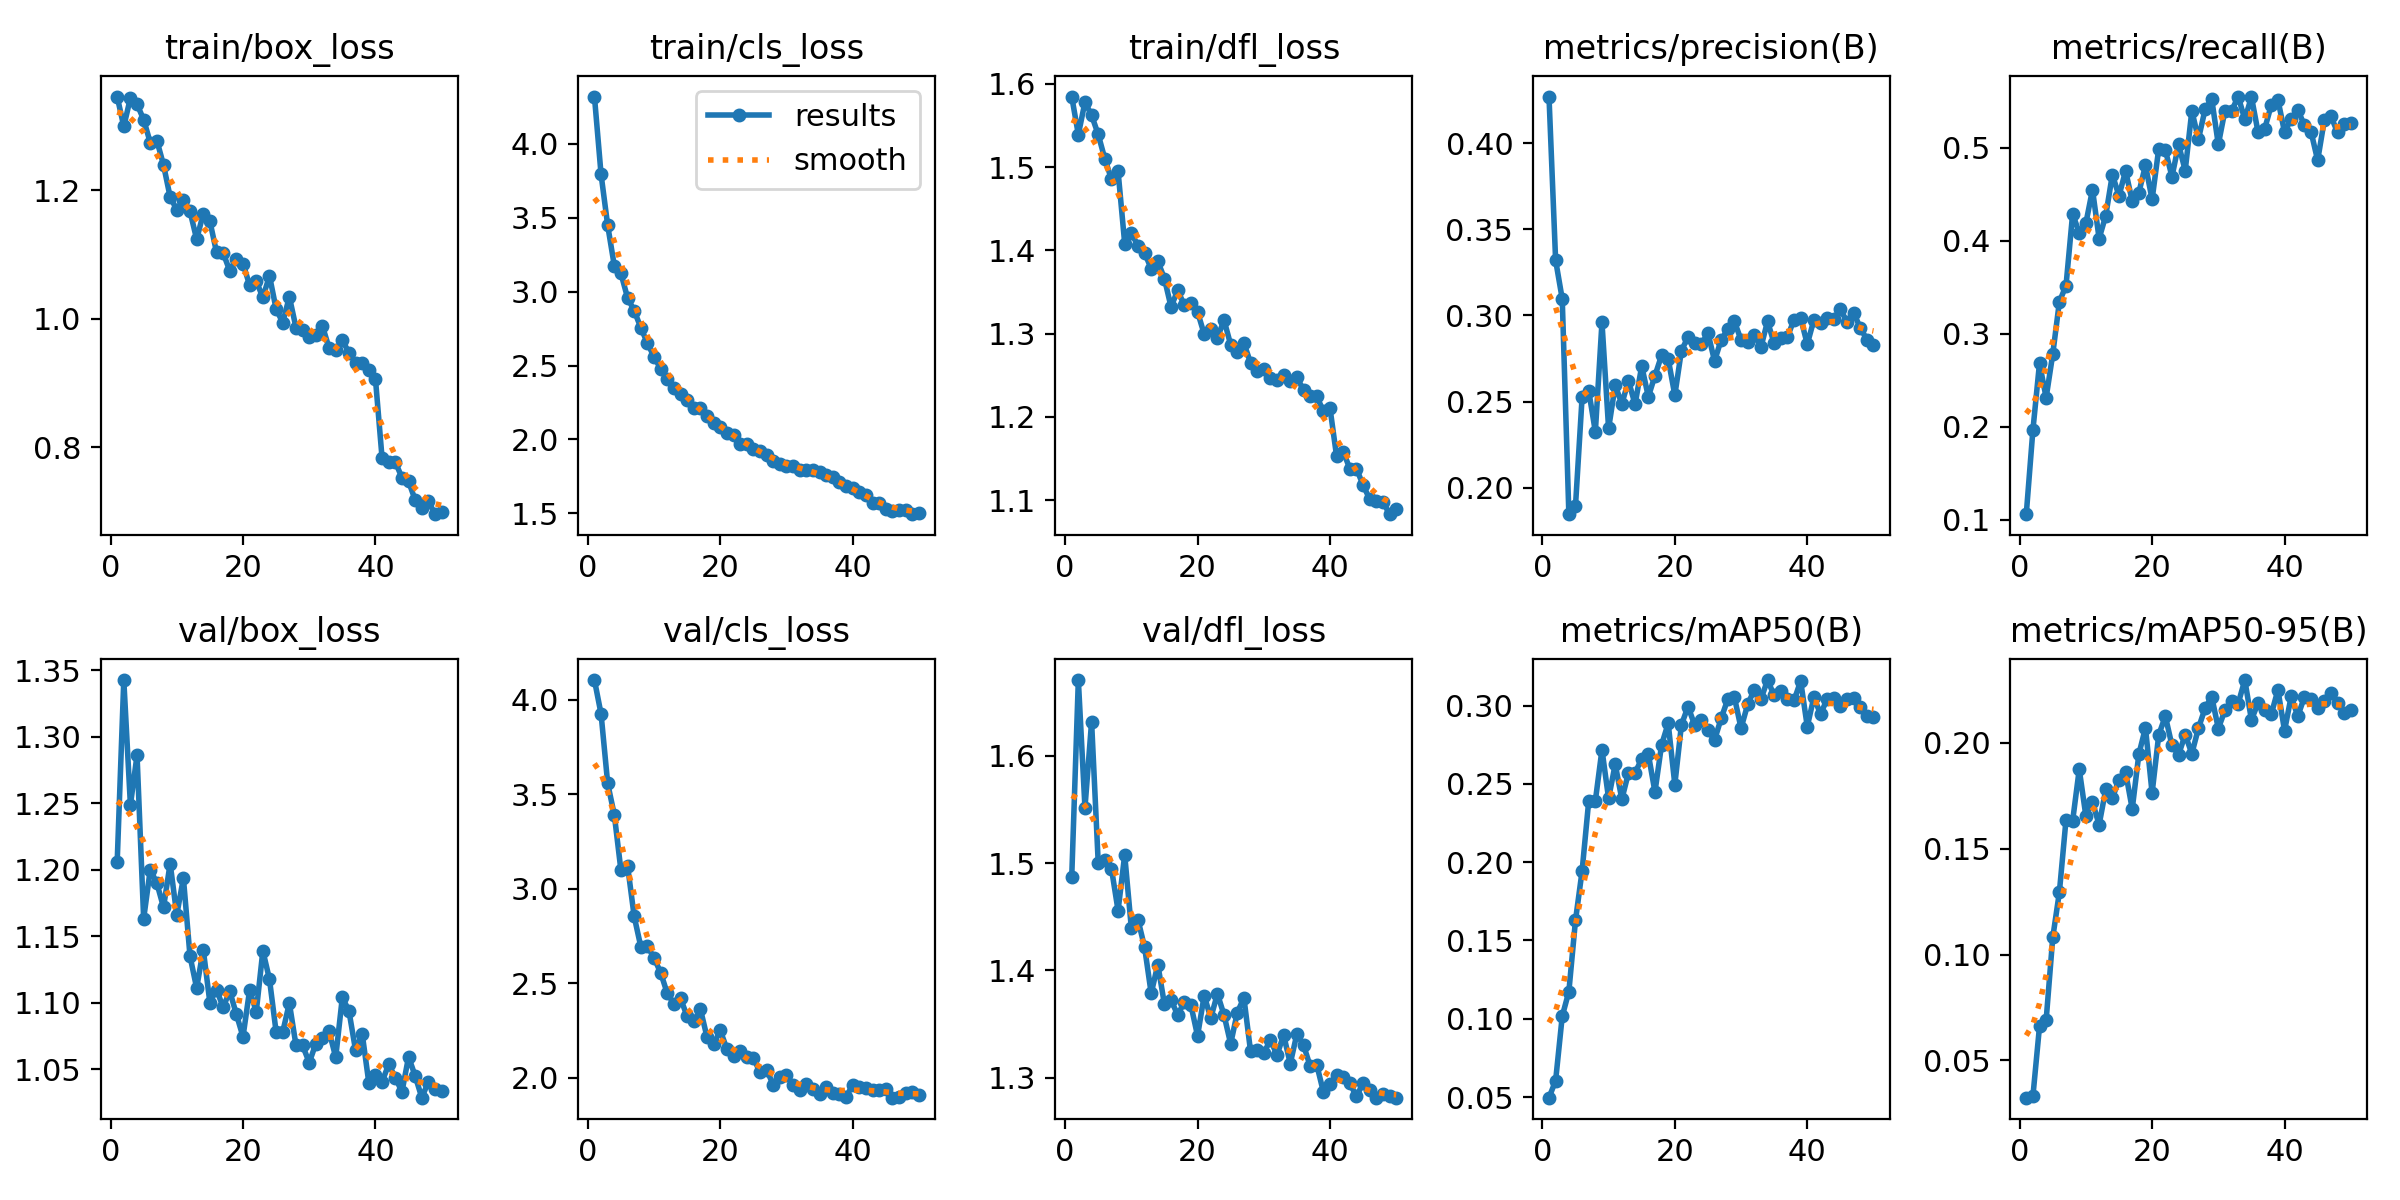

Source data for this figure (header and first rows):
epoch, time, train/box_loss, train/cls_loss, train/dfl_loss, metrics/precision(B), metrics/recall(B), metrics/mAP50(B), metrics/mAP50-95(B), val/box_loss, val/cls_loss, val/dfl_loss, lr/pg0, lr/pg1, lr/pg2
1, 168.7, 1.345, 4.32, 1.585, 0.427, 0.1058, 0.04958, 0.03242, 1.205, 4.106, 1.487, 0.0001101, 0.0001101, 0.0001101
2, 335.1, 1.299, 3.793, 1.539, 0.332, 0.1962, 0.06042, 0.03301, 1.343, 3.926, 1.671, 0.0002167, 0.0002167, 0.0002167
3, 493.3, 1.343, 3.449, 1.578, 0.3096, 0.2682, 0.1016, 0.06614, 1.249, 3.558, 1.552, 0.0003189, 0.0003189, 0.0003189
4, 652, 1.333, 3.175, 1.562, 0.1846, 0.2311, 0.1173, 0.06904, 1.286, 3.392, 1.632, 0.0003132, 0.0003132, 0.0003132
5, 809.7, 1.31, 3.123, 1.539, 0.1893, 0.278, 0.1628, 0.1081, 1.163, 3.098, 1.501, 0.0003066, 0.0003066, 0.0003066
6, 979, 1.274, 2.958, 1.51, 0.2525, 0.3342, 0.1944, 0.1295, 1.2, 3.123, 1.503, 0.0003, 0.0003, 0.0003
7, 1138, 1.277, 2.871, 1.485, 0.2562, 0.3514, 0.2392, 0.1637, 1.19, 2.854, 1.495, 0.0002934, 0.0002934, 0.0002934
8, 1295, 1.239, 2.757, 1.495, 0.2325, 0.4287, 0.2391, 0.1632, 1.172, 2.693, 1.456, 0.0002868, 0.0002868, 0.0002868
9, 1452, 1.189, 2.652, 1.408, 0.296, 0.4083, 0.2718, 0.1876, 1.205, 2.696, 1.508, 0.0002803, 0.0002803, 0.0002803
10, 1610, 1.169, 2.559, 1.42, 0.2344, 0.4187, 0.2407, 0.1655, 1.166, 2.634, 1.44, 0.0002737, 0.0002737, 0.0002737
11, 1767, 1.184, 2.479, 1.406, 0.2594, 0.4547, 0.2625, 0.1721, 1.194, 2.555, 1.447, 0.0002671, 0.0002671, 0.0002671
12, 1925, 1.167, 2.408, 1.397, 0.2487, 0.4022, 0.2402, 0.1613, 1.135, 2.446, 1.422, 0.0002605, 0.0002605, 0.0002605
13, 2082, 1.124, 2.345, 1.378, 0.262, 0.4268, 0.257, 0.1781, 1.111, 2.391, 1.379, 0.0002539, 0.0002539, 0.0002539
14, 2239, 1.163, 2.305, 1.387, 0.2484, 0.471, 0.2571, 0.1739, 1.14, 2.42, 1.405, 0.0002473, 0.0002473, 0.0002473
15, 2397, 1.152, 2.265, 1.366, 0.2706, 0.448, 0.2658, 0.1827, 1.1, 2.324, 1.368, 0.0002407, 0.0002407, 0.0002407
16, 2554, 1.103, 2.216, 1.332, 0.2528, 0.475, 0.269, 0.1862, 1.11, 2.298, 1.372, 0.0002341, 0.0002341, 0.0002341
17, 2711, 1.102, 2.213, 1.352, 0.265, 0.4422, 0.2449, 0.1688, 1.097, 2.363, 1.359, 0.0002275, 0.0002275, 0.0002275
18, 2869, 1.075, 2.157, 1.334, 0.2768, 0.4515, 0.2749, 0.1947, 1.109, 2.214, 1.37, 0.0002209, 0.0002209, 0.0002209
19, 3026, 1.094, 2.113, 1.337, 0.2747, 0.481, 0.2886, 0.2072, 1.091, 2.177, 1.368, 0.0002143, 0.0002143, 0.0002143
20, 3183, 1.086, 2.087, 1.326, 0.2537, 0.4442, 0.2495, 0.1763, 1.074, 2.25, 1.339, 0.0002077, 0.0002077, 0.0002077
21, 3341, 1.052, 2.042, 1.299, 0.2796, 0.4986, 0.2877, 0.2038, 1.109, 2.152, 1.376, 0.0002011, 0.0002011, 0.0002011
22, 3497, 1.059, 2.032, 1.305, 0.2875, 0.4974, 0.2994, 0.2127, 1.093, 2.116, 1.356, 0.0001945, 0.0001945, 0.0001945
23, 3654, 1.033, 1.97, 1.295, 0.2841, 0.4687, 0.2874, 0.1988, 1.139, 2.139, 1.378, 0.0001879, 0.0001879, 0.0001879
24, 3811, 1.067, 1.97, 1.316, 0.2832, 0.5034, 0.291, 0.1945, 1.117, 2.107, 1.358, 0.0001814, 0.0001814, 0.0001814
25, 3969, 1.015, 1.937, 1.287, 0.2899, 0.4753, 0.2842, 0.2039, 1.078, 2.103, 1.332, 0.0001748, 0.0001748, 0.0001748
26, 4128, 0.994, 1.922, 1.278, 0.2735, 0.5395, 0.278, 0.195, 1.078, 2.029, 1.361, 0.0001682, 0.0001682, 0.0001682
27, 4286, 1.034, 1.897, 1.288, 0.2859, 0.5091, 0.2919, 0.207, 1.1, 2.042, 1.374, 0.0001616, 0.0001616, 0.0001616
28, 4443, 0.9864, 1.852, 1.265, 0.2919, 0.541, 0.304, 0.2164, 1.068, 1.961, 1.325, 0.000155, 0.000155, 0.000155
29, 4601, 0.9827, 1.832, 1.256, 0.2965, 0.5522, 0.3052, 0.222, 1.068, 2.005, 1.326, 0.0001484, 0.0001484, 0.0001484
30, 4758, 0.9714, 1.819, 1.257, 0.2857, 0.5034, 0.2855, 0.2068, 1.055, 2.015, 1.323, 0.0001418, 0.0001418, 0.0001418
31, 4916, 0.9747, 1.819, 1.247, 0.2847, 0.5398, 0.3007, 0.2154, 1.069, 1.96, 1.335, 0.0001352, 0.0001352, 0.0001352
32, 5074, 0.9886, 1.792, 1.244, 0.2889, 0.5394, 0.31, 0.2197, 1.074, 1.936, 1.321, 0.0001286, 0.0001286, 0.0001286
33, 5231, 0.9544, 1.791, 1.25, 0.2815, 0.5549, 0.304, 0.2187, 1.078, 1.966, 1.34, 0.000122, 0.000122, 0.000122
34, 5389, 0.9516, 1.794, 1.243, 0.2966, 0.5303, 0.3163, 0.2297, 1.059, 1.941, 1.313, 0.0001154, 0.0001154, 0.0001154
35, 5546, 0.9664, 1.782, 1.248, 0.2837, 0.5545, 0.3065, 0.2109, 1.104, 1.915, 1.341, 0.0001088, 0.0001088, 0.0001088
36, 5704, 0.9473, 1.762, 1.232, 0.2869, 0.5165, 0.3091, 0.2189, 1.094, 1.948, 1.33, 0.0001022, 0.0001022, 0.0001022
37, 5861, 0.9317, 1.745, 1.224, 0.2875, 0.5201, 0.3044, 0.2156, 1.064, 1.919, 1.311, 9.56376e-05, 9.56376e-05, 9.56376e-05
38, 6019, 0.931, 1.712, 1.225, 0.2975, 0.5458, 0.3032, 0.2137, 1.077, 1.915, 1.312, 8.90442e-05, 8.90442e-05, 8.90442e-05
39, 6177, 0.9201, 1.685, 1.206, 0.2984, 0.5514, 0.3157, 0.2251, 1.04, 1.898, 1.287, 8.24508e-05, 8.24508e-05, 8.24508e-05
40, 6334, 0.9064, 1.669, 1.21, 0.2833, 0.5166, 0.2866, 0.2058, 1.046, 1.962, 1.294, 7.58574e-05, 7.58574e-05, 7.58574e-05
41, 6490, 0.7834, 1.644, 1.152, 0.2974, 0.531, 0.3053, 0.222, 1.04, 1.951, 1.303, 6.9264e-05, 6.9264e-05, 6.9264e-05
42, 6645, 0.7779, 1.623, 1.158, 0.2955, 0.5407, 0.2945, 0.2127, 1.054, 1.945, 1.301, 6.26706e-05, 6.26706e-05, 6.26706e-05
43, 6800, 0.7773, 1.572, 1.137, 0.2984, 0.524, 0.3041, 0.2217, 1.044, 1.935, 1.295, 5.60772e-05, 5.60772e-05, 5.60772e-05
44, 6955, 0.753, 1.573, 1.138, 0.2981, 0.517, 0.3046, 0.2205, 1.033, 1.933, 1.282, 4.94838e-05, 4.94838e-05, 4.94838e-05
45, 7110, 0.7473, 1.531, 1.118, 0.3035, 0.4862, 0.2997, 0.2166, 1.059, 1.938, 1.295, 4.28904e-05, 4.28904e-05, 4.28904e-05
46, 7266, 0.7181, 1.514, 1.101, 0.2963, 0.5293, 0.3041, 0.2199, 1.045, 1.894, 1.289, 3.6297e-05, 3.6297e-05, 3.6297e-05
47, 7421, 0.7066, 1.526, 1.099, 0.3016, 0.5336, 0.305, 0.2237, 1.029, 1.897, 1.281, 2.97036e-05, 2.97036e-05, 2.97036e-05
48, 7576, 0.716, 1.52, 1.098, 0.2927, 0.5165, 0.2988, 0.2187, 1.041, 1.92, 1.285, 2.31102e-05, 2.31102e-05, 2.31102e-05
49, 7731, 0.6962, 1.494, 1.083, 0.286, 0.525, 0.2934, 0.2143, 1.035, 1.923, 1.283, 1.65168e-05, 1.65168e-05, 1.65168e-05
50, 7909, 0.6989, 1.501, 1.089, 0.283, 0.5269, 0.2929, 0.2154, 1.034, 1.909, 1.281, 9.9234e-06, 9.9234e-06, 9.9234e-06
